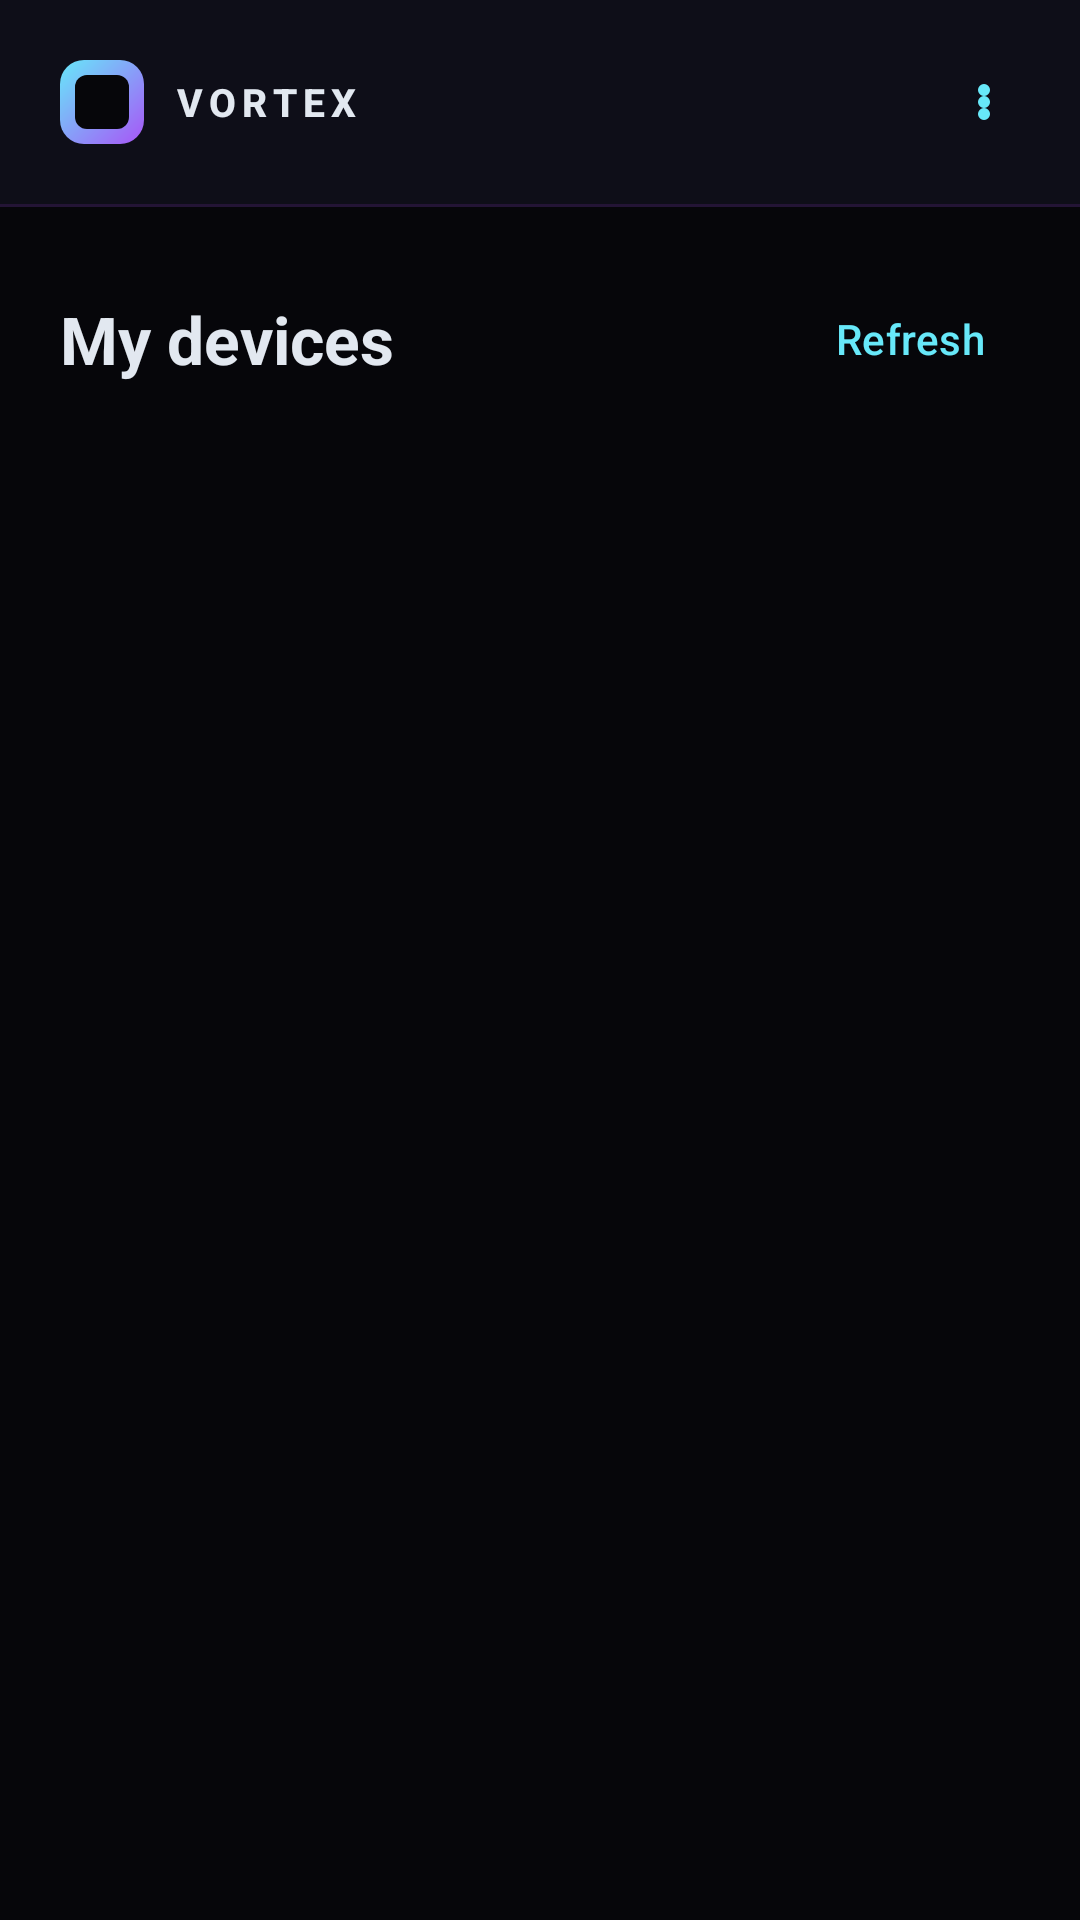

Here is an Android app screen rendered from its layout file. Give the layout XML and the strings, colors and styles it references.
<!-- AndroidManifest.xml: application theme Theme.VortexDriver -->
<!-- res/layout/activity_devices.xml -->
<?xml version="1.0" encoding="utf-8"?>
<LinearLayout xmlns:android="http://schemas.android.com/apk/res/android"
    android:layout_width="match_parent"
    android:layout_height="match_parent"
    android:orientation="vertical"
    android:background="@color/vortex_bg">

    
    <LinearLayout
        android:layout_width="match_parent"
        android:layout_height="wrap_content"
        android:orientation="horizontal"
        android:gravity="center_vertical"
        android:paddingStart="20dp"
        android:paddingEnd="12dp"
        android:paddingTop="14dp"
        android:paddingBottom="14dp"
        android:background="@color/vortex_surface">

        <View
            android:layout_width="28dp"
            android:layout_height="28dp"
            android:background="@drawable/vortex_brand_logo"/>

        <TextView
            android:layout_width="0dp"
            android:layout_height="wrap_content"
            android:layout_weight="1"
            android:layout_marginStart="10dp"
            android:text="@string/brand_wordmark"
            android:textColor="@color/vortex_text"
            android:textSize="13sp"
            android:textStyle="bold"
            android:letterSpacing="0.16"
            android:fontFamily="sans-serif-medium"/>

        
        <ImageButton
            android:id="@+id/overflow_btn"
            android:layout_width="40dp"
            android:layout_height="40dp"
            android:src="@drawable/ic_kebab"
            android:background="?android:attr/selectableItemBackgroundBorderless"
            android:contentDescription="@string/dashboard_settings"
            android:tint="@color/vortex_cyan"/>
    </LinearLayout>

    <View
        android:layout_width="match_parent"
        android:layout_height="1dp"
        android:background="@color/vortex_border"/>

    
    <LinearLayout
        android:layout_width="match_parent"
        android:layout_height="wrap_content"
        android:orientation="horizontal"
        android:gravity="center_vertical"
        android:padding="20dp">
        <TextView
            android:layout_width="0dp"
            android:layout_height="wrap_content"
            android:layout_weight="1"
            android:text="@string/devices_title"
            android:textColor="@color/vortex_text"
            android:textSize="22sp"
            android:textStyle="bold"/>
        <Button
            android:id="@+id/refresh_btn"
            android:layout_width="wrap_content"
            android:layout_height="wrap_content"
            style="?android:attr/buttonBarButtonStyle"
            android:text="@string/devices_refresh"
            android:textColor="@color/vortex_cyan"
            android:textAllCaps="false"/>
    </LinearLayout>

    <ProgressBar
        android:id="@+id/progress"
        android:layout_width="wrap_content"
        android:layout_height="wrap_content"
        android:layout_gravity="center_horizontal"
        android:layout_marginTop="4dp"
        android:visibility="gone"
        android:indeterminateTint="@color/vortex_cyan"/>

    <TextView
        android:id="@+id/status_text"
        android:layout_width="match_parent"
        android:layout_height="wrap_content"
        android:paddingStart="20dp"
        android:paddingEnd="20dp"
        android:paddingTop="4dp"
        android:paddingBottom="4dp"
        android:textSize="13sp"
        android:textColor="@color/vortex_text_muted"
        android:visibility="gone"/>

    <ScrollView
        android:layout_width="match_parent"
        android:layout_height="0dp"
        android:layout_weight="1"
        android:paddingStart="16dp"
        android:paddingEnd="16dp"
        android:paddingTop="4dp"
        android:paddingBottom="16dp">

        <LinearLayout
            android:id="@+id/device_list"
            android:layout_width="match_parent"
            android:layout_height="wrap_content"
            android:orientation="vertical"/>
    </ScrollView>

    <TextView
        android:id="@+id/empty_text"
        android:layout_width="match_parent"
        android:layout_height="wrap_content"
        android:padding="24dp"
        android:gravity="center"
        android:textColor="@color/vortex_text_muted"
        android:text="@string/devices_empty"
        android:visibility="gone"/>

</LinearLayout>
<!-- resources referenced by this layout -->
<resources>
  <color name="vortex_bg">#06060A</color>
  <color name="vortex_border">#2EA855F7</color>
  <color name="vortex_cyan">#67E8F9</color>
  <color name="vortex_surface">#0E0E18</color>
  <color name="vortex_text">#E2E8F0</color>
  <color name="vortex_text_muted">#6B7280</color>
  <!-- drawable ic_kebab (drawable) -->
  <?xml version="1.0" encoding="utf-8"?>
  <vector xmlns:android="http://schemas.android.com/apk/res/android"
      android:width="24dp"
      android:height="24dp"
      android:viewportWidth="24"
      android:viewportHeight="24">
      <path
          android:fillColor="#FFFFFFFF"
          android:pathData="M12,8m-2,0a2,2 0 1,1 4,0a2,2 0 1,1 -4,0Z"/>
      <path
          android:fillColor="#FFFFFFFF"
          android:pathData="M12,12m-2,0a2,2 0 1,1 4,0a2,2 0 1,1 -4,0Z"/>
      <path
          android:fillColor="#FFFFFFFF"
          android:pathData="M12,16m-2,0a2,2 0 1,1 4,0a2,2 0 1,1 -4,0Z"/>
  </vector>
  <!-- drawable vortex_brand_logo (drawable) -->
  <?xml version="1.0" encoding="utf-8"?>
  <layer-list xmlns:android="http://schemas.android.com/apk/res/android">
      <item>
          <shape android:shape="rectangle">
              <gradient
                  android:type="linear"
                  android:angle="135"
                  android:startColor="@color/vortex_purple"
                  android:endColor="@color/vortex_cyan" />
              <corners android:radius="8dp" />
          </shape>
      </item>
      <item
          android:top="5dp"
          android:bottom="5dp"
          android:left="5dp"
          android:right="5dp">
          <shape android:shape="rectangle">
              <solid android:color="@color/vortex_bg" />
              <corners android:radius="4dp" />
          </shape>
      </item>
  </layer-list>
  <string name="brand_wordmark">VORTEX</string>
  <string name="dashboard_settings">Device settings</string>
  <string name="devices_empty">No devices in this account yet. Enroll another device or open the hub in a browser.</string>
  <string name="devices_refresh">Refresh</string>
  <string name="devices_title">My devices</string>
  <style name="Theme.VortexDriver" parent="Theme.Material3.DayNight.NoActionBar">
          
          <item name="colorPrimary">#A855F7</item>
          <item name="colorOnPrimary">#FFFFFF</item>
          <item name="colorSecondary">#67E8F9</item>
          <item name="colorOnSecondary">#06060A</item>
  
          <item name="android:statusBarColor">#06060A</item>
          <item name="android:navigationBarColor">#06060A</item>
          <item name="android:windowBackground">#06060A</item>
  
          
          <item name="materialButtonStyle">@style/Widget.Vortex.Button</item>
          <item name="materialButtonOutlinedStyle">@style/Widget.Vortex.Button.Outlined</item>
          <item name="android:textAllCaps">false</item>
      </style>
  <color name="vortex_purple">#A855F7</color>
  <style name="Widget.Vortex.Button" parent="Widget.Material3.Button">
          <item name="android:textAllCaps">false</item>
          <item name="android:minHeight">48dp</item>
          <item name="android:paddingTop">12dp</item>
          <item name="android:paddingBottom">12dp</item>
      </style>
  <style name="Widget.Vortex.Button.Outlined" parent="Widget.Material3.Button.OutlinedButton">
          <item name="android:textAllCaps">false</item>
          <item name="android:minHeight">48dp</item>
          <item name="android:paddingTop">12dp</item>
          <item name="android:paddingBottom">12dp</item>
      </style>
</resources>
